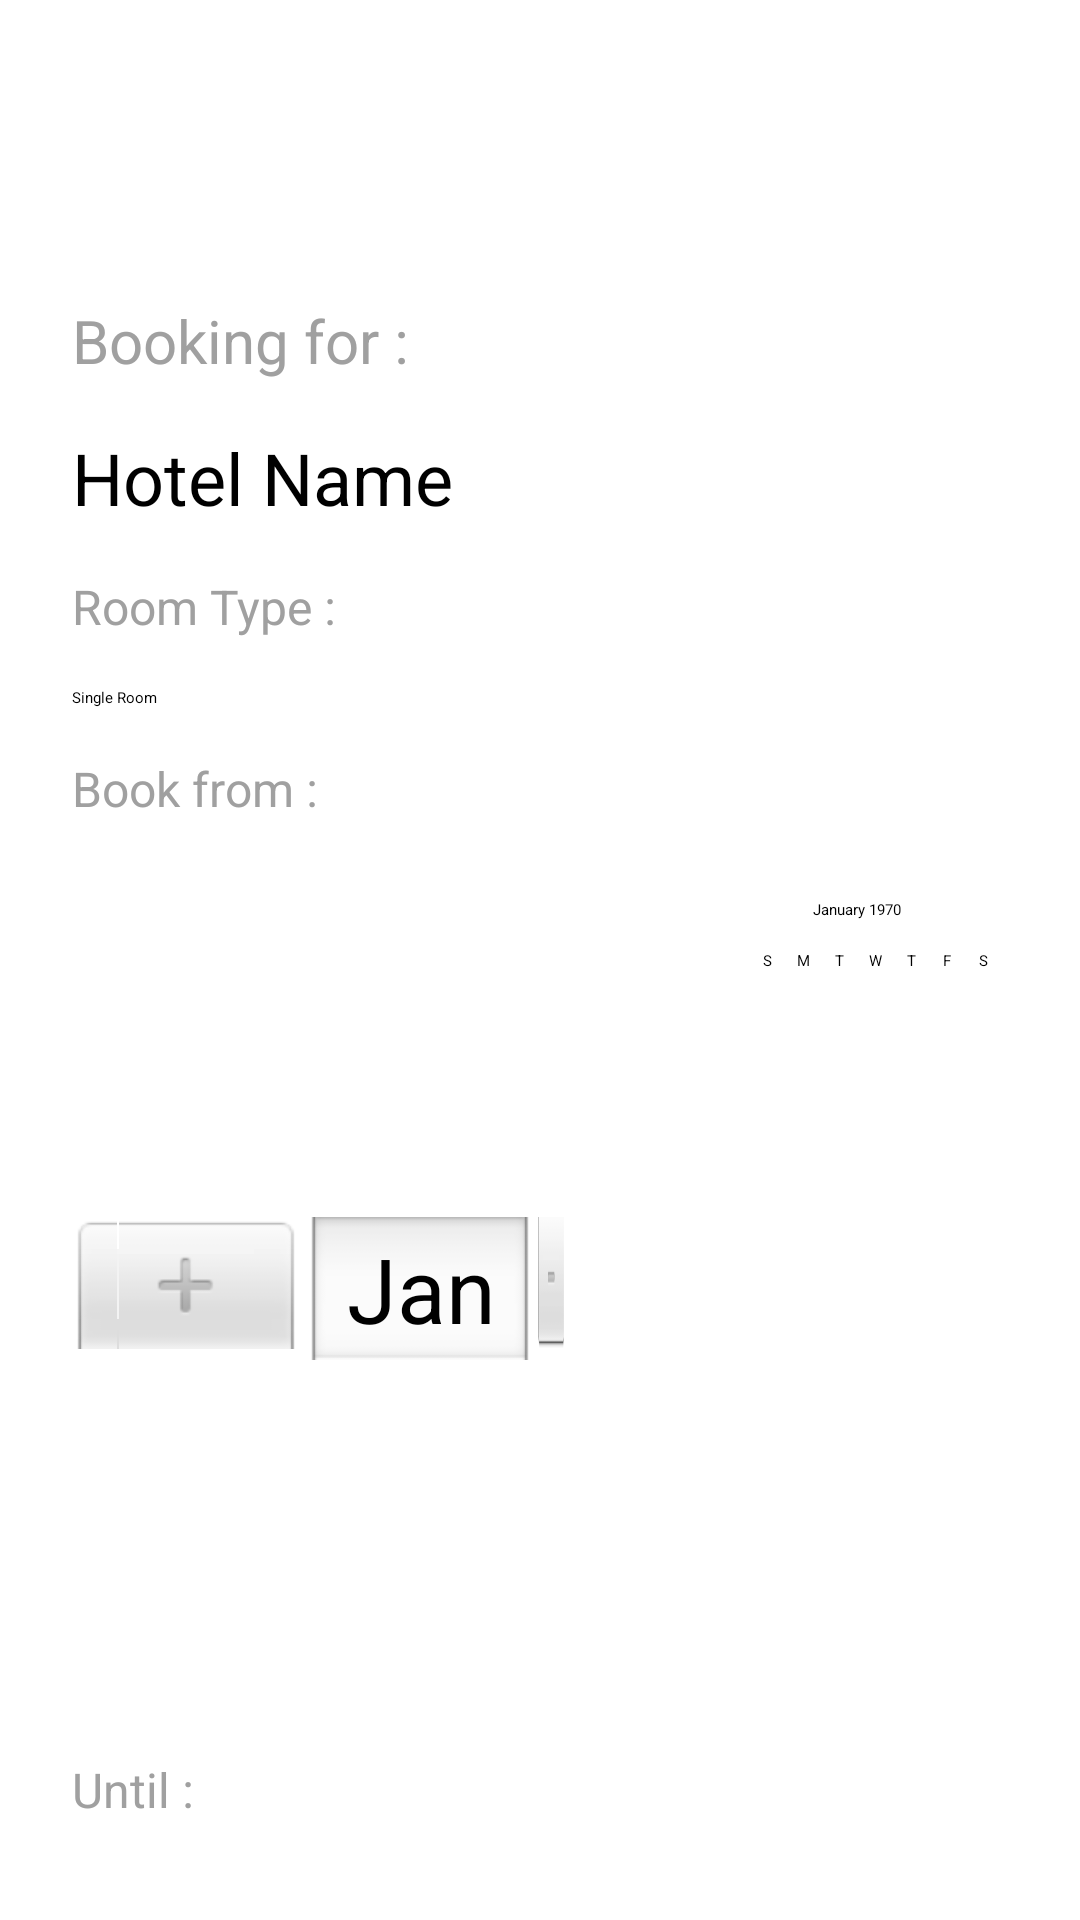

The Android layout XML behind this screen, and the referenced resources:
<!-- AndroidManifest.xml: application theme Theme.Projek1 -->
<!-- res/layout/fragment_booking.xml -->
<?xml version="1.0" encoding="utf-8"?>
<LinearLayout
    xmlns:android="http://schemas.android.com/apk/res/android"
    xmlns:app="http://schemas.android.com/apk/res-auto"
    xmlns:tools="http://schemas.android.com/tools"
    android:layout_width="match_parent"
    android:layout_height="match_parent"
    android:orientation="vertical"
    android:padding="24dp">

    <Button
        android:id="@+id/back"
        android:layout_width="55dp"
        android:layout_height="60dp"
        android:backgroundTint="#6750A4"
        android:text=">"
        android:textAlignment="center"
        android:textColor="@color/white"
        android:textSize="20sp" />

    <ScrollView
        android:layout_width="match_parent"
        android:layout_height="match_parent"
        android:layout_marginTop="16dp">

        <LinearLayout
            android:layout_width="match_parent"
            android:layout_height="match_parent"
            android:orientation="vertical">

            <TextView
                android:layout_width="wrap_content"
                android:layout_height="wrap_content"
                android:text="Booking for :"
                android:textSize="20sp"
                android:textColor="#A0A0A0"/>

            <TextView
                android:id="@+id/tvHotelName"
                android:layout_width="wrap_content"
                android:layout_height="wrap_content"
                android:layout_marginTop="16dp"
                android:text="Hotel Name"

                android:textSize="24sp" />

            <TextView
                android:layout_width="wrap_content"
                android:layout_height="wrap_content"
                android:layout_marginTop="16dp"
                android:text="Room Type :"
                android:textColor="#A0A0A0"
                android:textSize="16sp" />

            <Spinner
                android:id="@+id/spinnerRoomType"
                android:layout_width="200dp"
                android:layout_marginTop="16dp"
                android:layout_height="wrap_content"
                android:entries="@array/room_types"/>

            <TextView
                android:layout_width="wrap_content"
                android:layout_height="wrap_content"
                android:layout_marginTop="16dp"
                android:text="Book from :"
                android:textColor="#A0A0A0"
                android:textSize="16sp" />

            <DatePicker
                android:id="@+id/datePickerStart"
                android:layout_width="match_parent"
                android:layout_height="wrap_content"
                android:layout_marginTop="16dp" />

            <TextView
                android:layout_width="wrap_content"
                android:layout_height="wrap_content"
                android:layout_marginTop="16dp"
                android:text="Until :"
                android:textColor="#A0A0A0"
                android:textSize="16sp" />

            <DatePicker
                android:id="@+id/datePickerEnd"
                android:layout_width="match_parent"
                android:layout_height="wrap_content"
                android:layout_marginTop="16dp"/>

            <TextView
                android:id="@+id/tvTotalPrice"
                android:layout_width="wrap_content"
                android:layout_height="wrap_content"
                android:layout_marginTop="16dp"
                android:textSize="20sp"
                android:text="Total Price: $0.00" />

            <Button
                android:id="@+id/btnCalculate"
                android:layout_width="150dp"
                android:layout_height="wrap_content"
                android:layout_marginTop="16dp"
                android:textSize="20sp"
                android:text="Book Now" />

        </LinearLayout>

    </ScrollView>

</LinearLayout>
<!-- resources referenced by this layout -->
<resources>
  <string-array name="room_types">
          <item>Single Room</item>
          <item>Double Room</item>
          <item>Suite</item>
      </string-array>
  <!-- not gathered from this repository: default colours our renderer supplied (Android Studio template values) -->
  <color name="white">#FFFFFFFF</color>
</resources>
